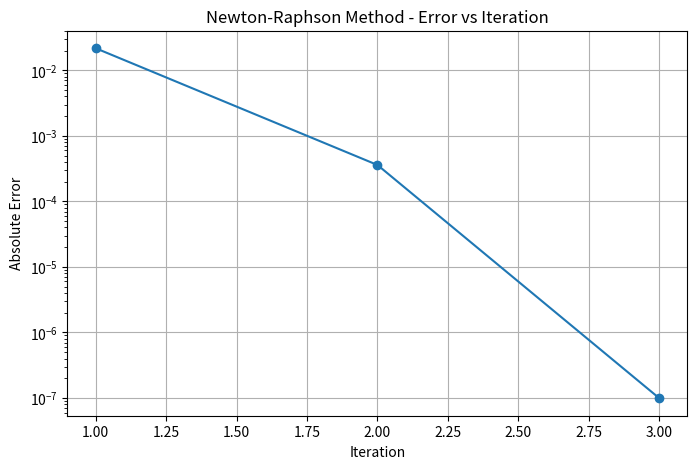
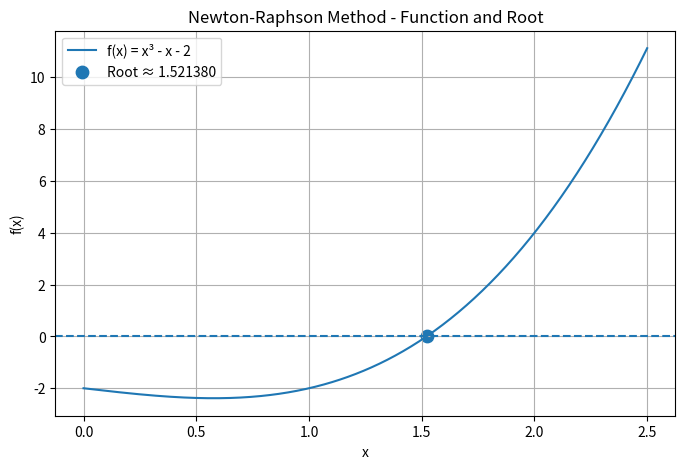

The script that saved these images, in order:
import numpy as np
import pandas as pd
import matplotlib.pyplot as plt

def f(x):
    return x**3 - x - 2

def df(x):
    return 3*x**2 - 1

x0 = 1.5

tolerance = 0.000001
max_iterations = 100

iterations = []
roots = []
function_values = []
absolute_errors = []
relative_errors = []

x = x0

for i in range(1, max_iterations + 1):

    fx = f(x)
    dfx = df(x)

    # Newton-Raphson formula
    x_new = x - fx / dfx

    # Error calculation
    abs_error = abs(x_new - x)
    rel_error = abs_error / abs(x_new)

    iterations.append(i)
    roots.append(x_new)
    function_values.append(f(x_new))
    absolute_errors.append(abs_error)
    relative_errors.append(rel_error)

    # Check convergence
    if abs_error < tolerance:
        x = x_new
        break

    x = x_new

result = pd.DataFrame({
    "Iteration": iterations,
    "x": roots,
    "f(x)": function_values,
    "Absolute Error": absolute_errors,
    "Relative Error": relative_errors
})

print(result.to_string(index=False))

print("\nApproximate Root =", roots[-1])
print("Number of Iterations =", len(iterations))

plt.figure(figsize=(8, 5))

plt.plot(
    iterations,
    absolute_errors,
    marker='o'
)

plt.yscale('log')

plt.xlabel("Iteration")
plt.ylabel("Absolute Error")
plt.title("Newton-Raphson Method - Error vs Iteration")

plt.grid(True)

plt.show()

x_values = np.linspace(0, 2.5, 500)
y_values = f(x_values)

root = roots[-1]

plt.figure(figsize=(8, 5))

plt.plot(
    x_values,
    y_values,
    label="f(x) = x³ - x - 2"
)

plt.axhline(
    0,
    linestyle="--"
)

plt.scatter(
    root,
    f(root),
    s=80,
    label=f"Root ≈ {root:.6f}"
)

plt.xlabel("x")
plt.ylabel("f(x)")
plt.title("Newton-Raphson Method - Function and Root")

plt.legend()
plt.grid(True)

plt.show()
